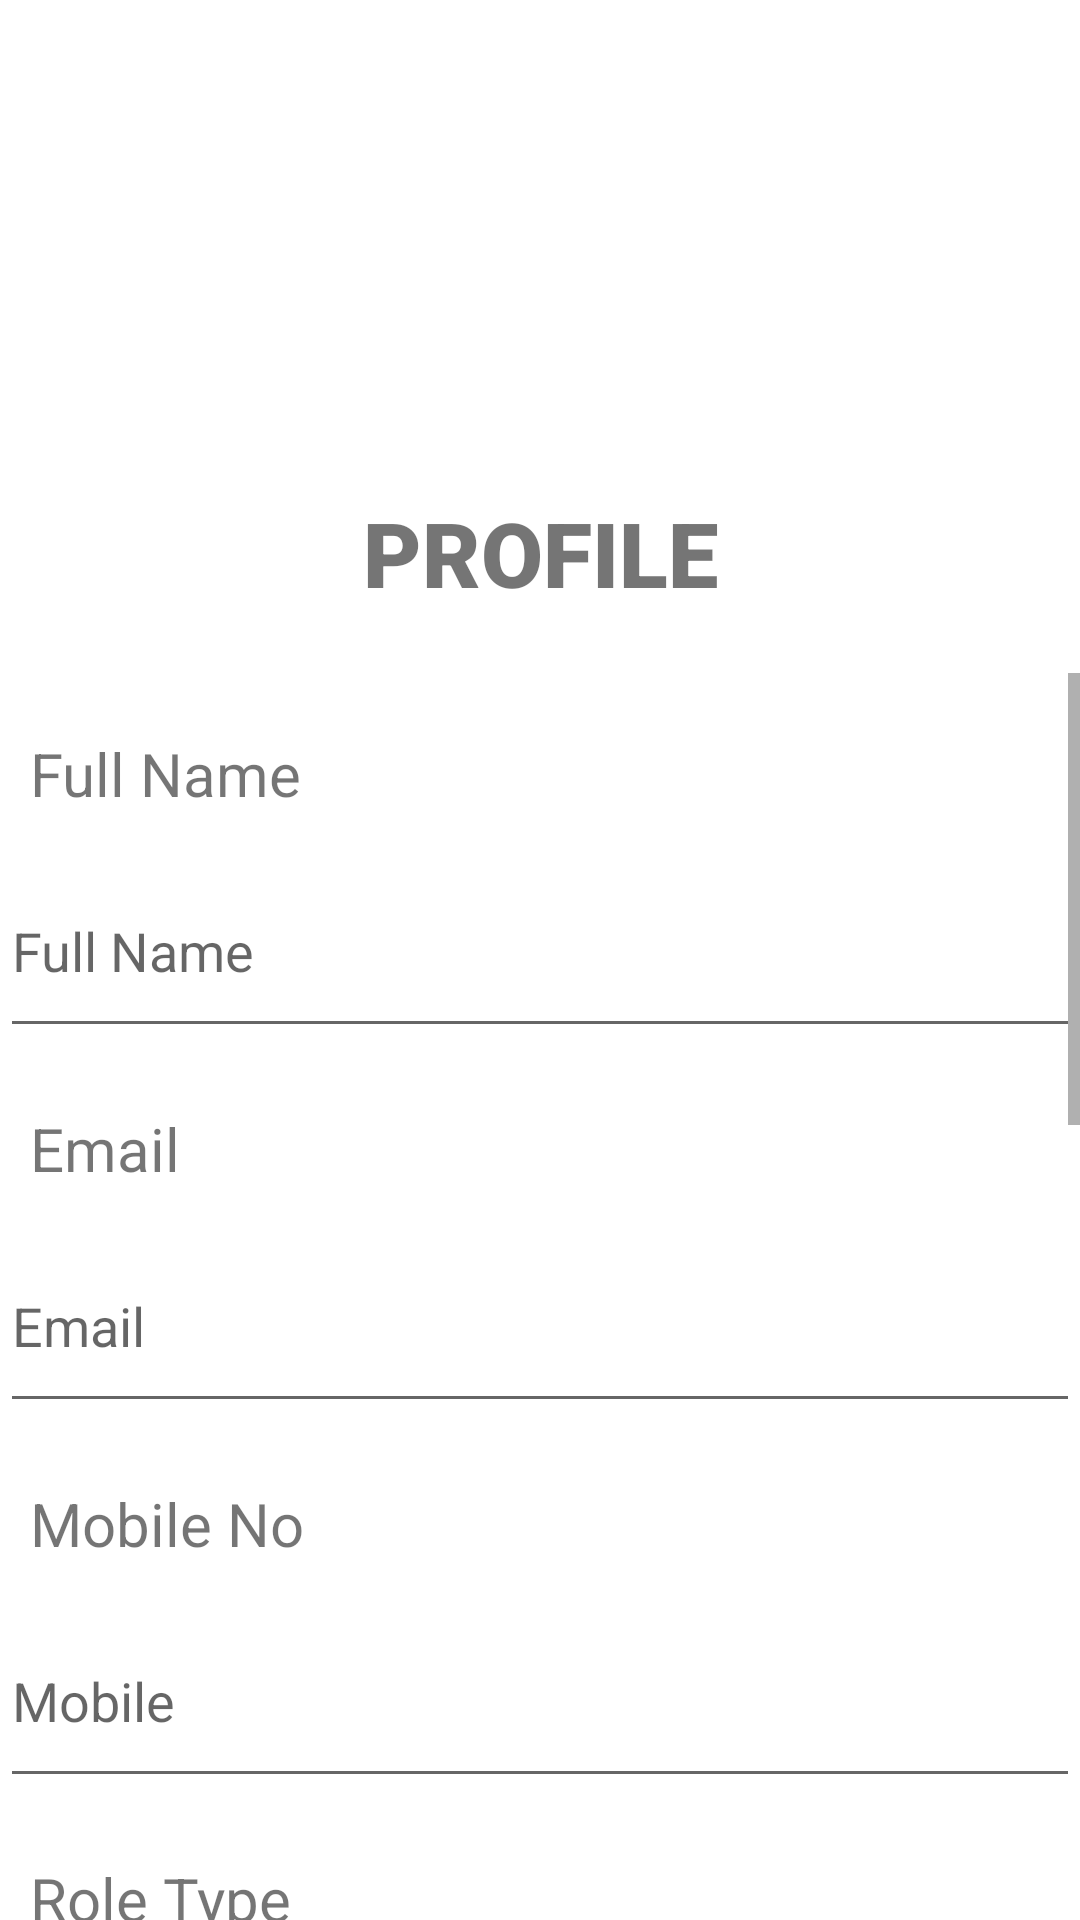

Produce the Android XML layout that renders to this screen, including the resource entries it uses.
<!-- AndroidManifest.xml: application theme Theme.EADProject -->
<!-- res/layout/activity_owner_profile.xml -->
<?xml version="1.0" encoding="utf-8"?>
<LinearLayout xmlns:android="http://schemas.android.com/apk/res/android"
    xmlns:app="http://schemas.android.com/apk/res-auto"
    xmlns:tools="http://schemas.android.com/tools"
    android:layout_width="match_parent"
    android:layout_height="match_parent"
    android:orientation="vertical"
    android:layout_margin="10dp"
    tools:context=".OwnerController.OwnerProfile">

    <ImageView
        android:id="@+id/imageView2"
        android:layout_width="150dp"
        android:layout_gravity="center"
        android:layout_height="150dp"
        android:layout_marginTop="4dp"
        app:srcCompat="@drawable/logo3" />

    <TextView
        android:id="@+id/textUserprofileName"
        android:layout_width="match_parent"
        android:layout_height="wrap_content"
        android:layout_marginTop="10dp"
        android:fontFamily="sans-serif-black"
        android:text="Profile"
        android:textAllCaps="true"
        android:textAlignment="center"
        android:textColor="@color/darkblue"
        android:textSize="30dp"/>
    <TextView
        android:layout_width="match_parent"
        android:layout_height="10dp"
        android:layout_marginTop="10dp"
        android:textAlignment="center"
        android:background="@color/darkblue"/>

    <ScrollView
        android:layout_width="match_parent"
        android:layout_height="wrap_content">

        <LinearLayout
            android:layout_width="match_parent"
            android:layout_height="match_parent"
            android:orientation="vertical">

            <TextView
                android:layout_width="wrap_content"
                android:layout_height="wrap_content"
                android:text="Full Name"
                android:layout_marginTop="20dp"
                android:layout_marginLeft="10dp"
                android:layout_marginBottom="10dp"
                android:textSize="20dp"/>

            <EditText
                android:layout_width="match_parent"
                android:layout_height="68dp"
                android:hint="Full Name"
                android:textColor="@color/black"
                android:id="@+id/OwnerProfileName"/>

            <TextView
                android:layout_width="wrap_content"
                android:layout_height="wrap_content"
                android:text="Email"
                android:layout_marginTop="20dp"
                android:layout_marginLeft="10dp"
                android:layout_marginBottom="10dp"
                android:textSize="20dp"/>

            <EditText
                android:layout_width="match_parent"
                android:layout_height="68dp"
                android:hint="Email"
                android:textColor="@color/black"
                android:inputType="textEmailAddress"
                android:id="@+id/OwnerProfileEmail"/>

            <TextView
                android:layout_width="wrap_content"
                android:layout_height="wrap_content"
                android:text="Mobile No "
                android:layout_marginTop="20dp"
                android:layout_marginLeft="10dp"
                android:layout_marginBottom="10dp"
                android:textSize="20dp"/>

            <EditText
                android:layout_width="match_parent"
                android:layout_height="68dp"
                android:hint="Mobile"
                android:textColor="@color/black"
                android:inputType="phone"
                android:id="@+id/OwnerProfileMobile"/>

            <TextView
                android:layout_width="wrap_content"
                android:layout_height="wrap_content"
                android:text="Role Type"
                android:layout_marginTop="20dp"
                android:layout_marginLeft="10dp"
                android:layout_marginBottom="10dp"
                android:textSize="20dp"/>

            <EditText
                android:layout_width="match_parent"
                android:layout_height="68dp"
                android:hint="User Role"
                android:textColor="@color/black"
                android:id="@+id/OwnerProfileRole"/>

            <TextView
                android:layout_width="wrap_content"
                android:layout_height="wrap_content"
                android:text="Station Name"
                android:layout_marginTop="20dp"
                android:layout_marginLeft="10dp"
                android:layout_marginBottom="10dp"
                android:textSize="20dp"/>

            <EditText
                android:layout_width="match_parent"
                android:layout_height="68dp"
                android:hint="Station Name"
                android:textColor="@color/black"
                android:id="@+id/OwnerProfileStationName"/>

            <TextView
                android:layout_width="wrap_content"
                android:layout_height="wrap_content"
                android:text="Station No"
                android:layout_marginTop="20dp"
                android:layout_marginLeft="10dp"
                android:layout_marginBottom="10dp"
                android:textSize="20dp"/>

            <EditText
                android:layout_width="match_parent"
                android:layout_height="68dp"
                android:hint="Station No"
                android:textColor="@color/black"
                android:id="@+id/OwnerProfileStationNo"/>

            <TextView
                android:layout_width="wrap_content"
                android:layout_height="wrap_content"
                android:text="City"
                android:layout_marginTop="20dp"
                android:layout_marginLeft="10dp"
                android:layout_marginBottom="10dp"
                android:textSize="20dp"/>

            <EditText
                android:layout_width="match_parent"
                android:layout_height="68dp"
                android:hint="City"
                android:textColor="@color/black"
                android:id="@+id/OwnerProfileCity"/>

            <TextView
                android:layout_width="wrap_content"
                android:layout_height="wrap_content"
                android:text="Address"
                android:layout_marginTop="20dp"
                android:layout_marginLeft="10dp"
                android:layout_marginBottom="10dp"
                android:textSize="20dp"/>

            <EditText
                android:layout_width="match_parent"
                android:layout_height="68dp"
                android:hint="Address"
                android:textColor="@color/black"
                android:id="@+id/OwnerProfileAddress"/>

            <Button
                android:id="@+id/btnOwnerrProfileUpdate"
                android:layout_width="match_parent"
                android:layout_height="68dp"
                android:layout_marginTop="10dp"
                android:layout_marginLeft="10dp"
                android:layout_marginRight="10dp"
                android:text="Update"
                android:textColor="#EDE8E8"
                android:textSize="18sp"/>

            <Button
                android:id="@+id/btnOwnerProfileBack"
                android:layout_width="match_parent"
                android:layout_height="68dp"
                android:layout_marginLeft="10dp"
                android:layout_marginRight="10dp"
                android:text="Delete"
                android:textColor="#EDE8E8"
                android:textSize="18sp"/>

        </LinearLayout>
    </ScrollView>
</LinearLayout>
<!-- resources referenced by this layout -->
<resources>
  <color name="black">#FF000000</color>
  <style name="Theme.EADProject" parent="Theme.MaterialComponents.DayNight.DarkActionBar">
          
          <item name="colorPrimary">@color/purple_500</item>
          <item name="colorPrimaryVariant">@color/purple_700</item>
          <item name="colorOnPrimary">@color/white</item>
          
          <item name="colorSecondary">@color/teal_200</item>
          <item name="colorSecondaryVariant">@color/teal_700</item>
          <item name="colorOnSecondary">@color/black</item>
          
          <item name="android:statusBarColor" tools:targetApi="l">?attr/colorPrimaryVariant</item>
          
      </style>
  <color name="purple_500">#00008B</color>
  <color name="purple_700">#00008B</color>
  <color name="white">#FFFFFFFF</color>
  <color name="teal_200">#FF03DAC5</color>
  <color name="teal_700">#FF018786</color>
</resources>
